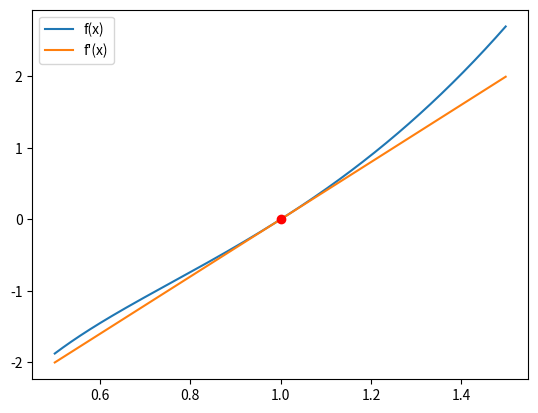

Python code for this plot:
import matplotlib.pyplot as plt
import numpy

x0 = 1

_dx = 0.5

f = lambda x : x**3 - 1 / x
y0 = f(x0)

# Derivative
fp = lambda x : 3 * (x ** 2) + 1 / (x ** 2) 

x = numpy.arange(x0 - _dx, x0 + _dx, 0.002)
y_f = f(x)
plt.plot(x, y_f, label = "f(x)")
y_tangent = fp(x0) * (x - x0)
plt.plot(x, y_tangent, label = "f'(x)")
plt.legend()

plt.scatter(x0, y0, c = "red", zorder = 5)

plt.savefig("calculus_6_1.png")
plt.show()